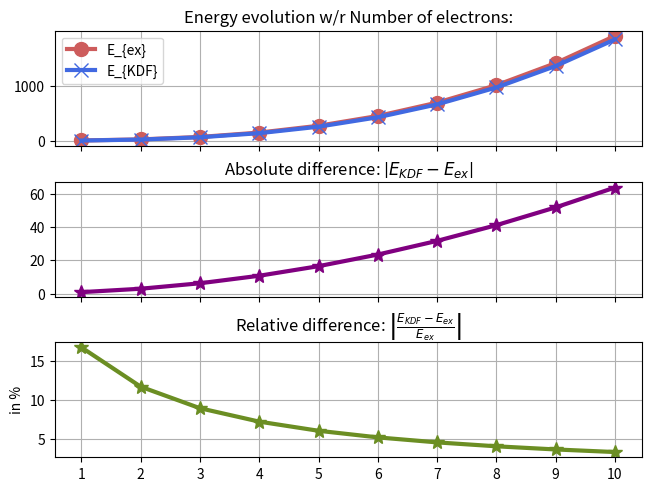

Python code for this plot:
import numpy as np
import matplotlib.pyplot as plt

def en(n,L):
    return n**2*np.pi**2/(2*L**2)


L0 = 1
N0 = 10
def E_exacte(N,L):
    E_ex = 0
    for n in range(1,N+1):
        E_ex += en(n,L)
    return E_ex

def psi(n,L,x):
    coef = np.sqrt(2/L)
    fac = n*np.pi*x/L
    return coef*np.sin(fac)

def edens(N,L,x):
    res = 0
    for n in range(1,N+1):
        res += abs(psi(n,L,x)**2)
    return res

def E_KDF(steps,N,L):
    coef = np.pi**2/6
    X = np.linspace(0,L,steps)
    dx = X[1]-X[0]
    res = 0
    for x in X:
        res += dx*edens(N,L,x)**3
    return res*coef

# print(f"For N = {N0}:"+"\n"+f"E_exact = {E_exacte(N0,L0)}"+"\n"+f"E_KDF = {E_KDF(10000,N0,L0)}")

E_ex_LIST = np.array([E_exacte(n,L0) for n in range(1,11)])
E_KDF_LIST = np.array([E_KDF(10000,n,L0) for n in range(1,11)])

diff_abs = np.abs((E_KDF_LIST-E_ex_LIST))
diff_rel = np.abs((E_KDF_LIST-E_ex_LIST)/E_ex_LIST)*100

def plot(flag):
    f,(ax1,ax2,ax3) = plt.subplots(3,sharex=True, layout="constrained")
    X = np.arange(1,11)
    if flag:
        ax1.set_title(r"Energy evolution w/r Number of electrons:")
        ax1.plot(X,E_ex_LIST, color="indianred", marker="o", label=r"E_{ex}", lw=3, markersize=10)
        ax1.plot(X,E_KDF_LIST, color="royalblue", marker="x", label=r"E_{KDF}", lw=3, markersize=10)
        ax1.grid()
        ax1.legend()

        ax2.plot(X,diff_abs, color="purple", marker="*", lw=3, markersize=10)
        ax2.set_title(r"Absolute difference: $\left|E_{KDF}-E_{ex}\right|$")
        ax2.grid()

        ax3.plot(X,diff_rel, color="olivedrab", marker="*", lw=3, markersize=10)
        ax3.set_title(r"Relative difference: $\left|\frac{E_{KDF}-E_{ex}}{E_{ex}}\right|$")
        ax3.set_ylabel("in %")
        ax3.grid()
        ax3.set_xticks(X,[str(tick) for tick in X])

        plt.show()
plot(True)
